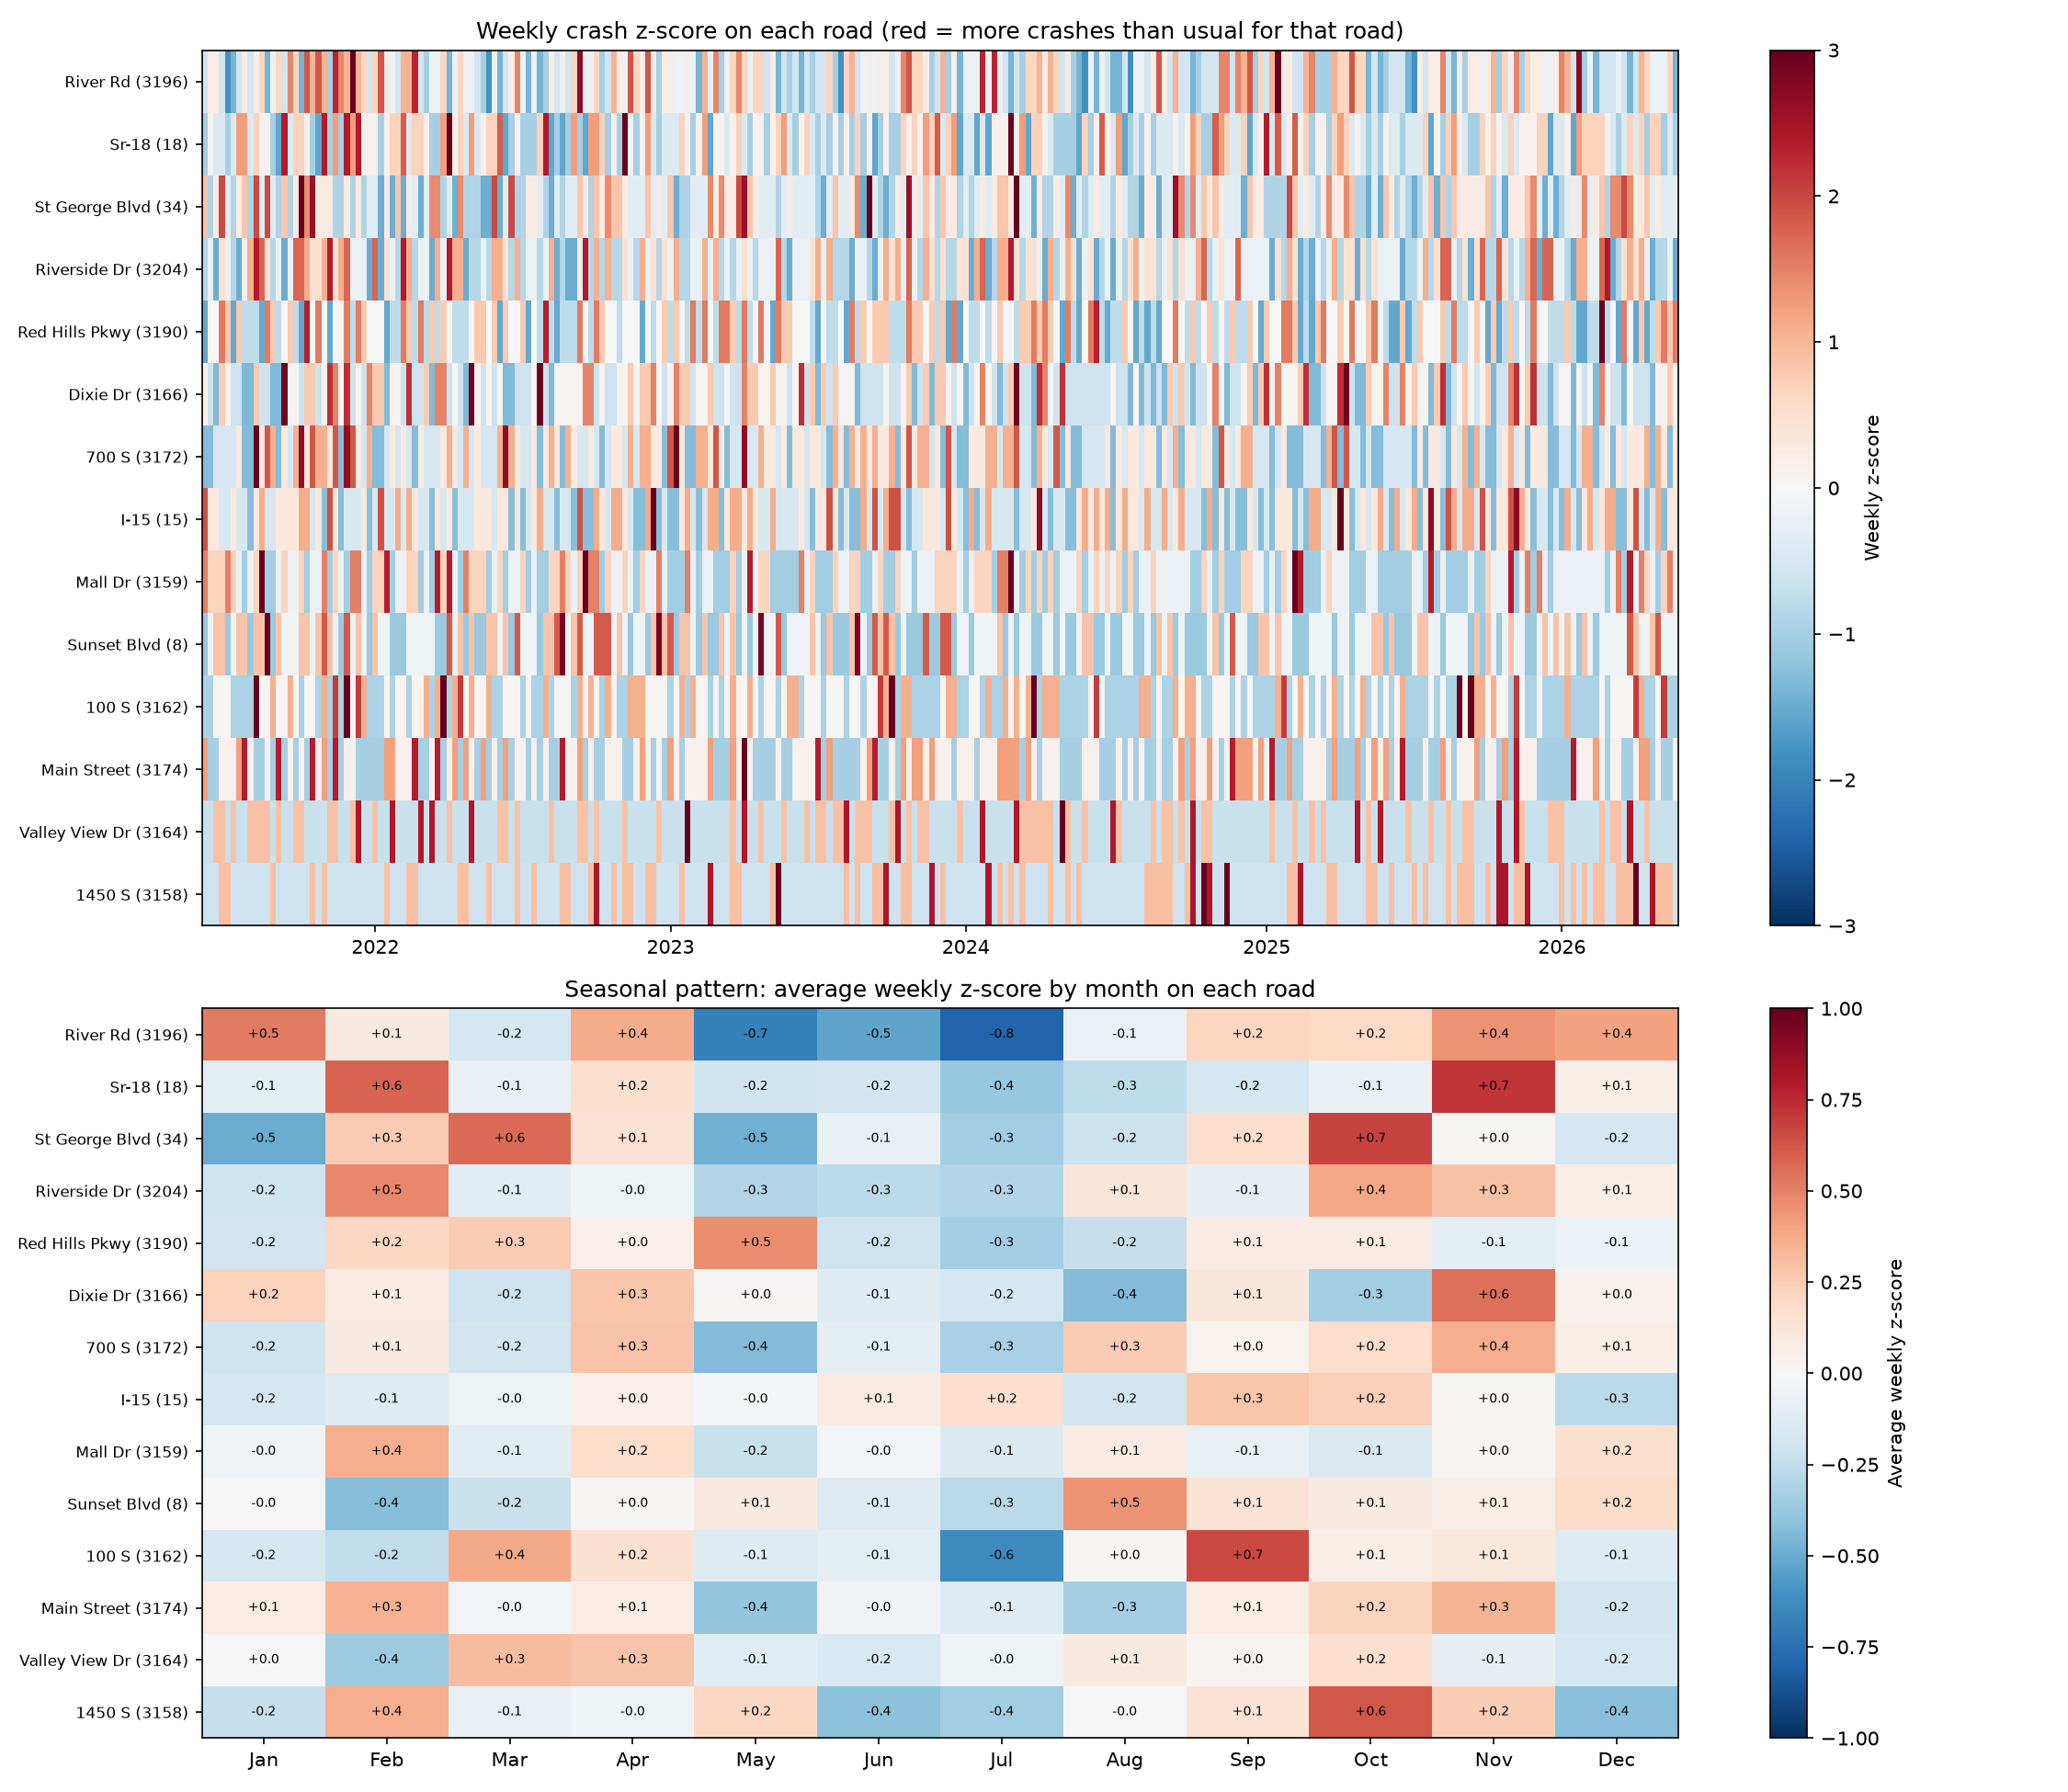

Python code for this plot:
"""
Weekly crash z-scores per road (route number) in St. George: which roads had
unusual weeks, where on the road those crashes happened, and which roads have
seasonal surges.

Each route (e.g. 3196 = River Rd, 0034 = St. George Blvd) is one unit, so a road
gets several crashes in a typical week and its z-scores are meaningful:

    z = (crashes on the road that week - road's average week) / road's weekly std

Traffic on a road is roughly constant week to week (AADT is annual), so the
z-score of the weekly count is also the z-score of its weekly crash rate.
Each unusual week also gets the Poisson probability of that many crashes by
chance, and the script reports how many such weeks luck alone would produce.

Only crashes on a route's mainline (not ramps or local streets) are counted.

Outputs (written next to this script):
    routeWeeklyZScores.xlsx    Roads, Stand-out Weeks, Monthly Pattern sheets
    routeWeeklyZScores.png
"""

import sys
from pathlib import Path

import numpy as np
import pandas as pd
from scipy.stats import poisson

import matplotlib
matplotlib.use("Agg")
import matplotlib.pyplot as plt

HERE = Path(__file__).resolve().parent
ROOT = HERE.parent
sys.path.insert(0, str(HERE))
from crashZScores import END, START, holidays  # noqa: E402

pd.set_option("display.width", 220)
pd.set_option("display.max_colwidth", 55)

CITY_CRASHES = ROOT / "data" / "AccidentData21-26.csv.xlsx"
RATES_CSV = ROOT / "normalized_crash_rates" / "crashRatesBySegment.csv"

MIN_CRASHES = 100   # roads with fewer crashes average < 0.4/week, too sparse for weekly z-scores
TOP_N = 20
KA_LEVELS = ["Suspected Serious Injury", "Fatal"]
CLEAR_WEATHER = {"Clear", "Cloudy", "Unknown"}
MONTHS = ["Jan", "Feb", "Mar", "Apr", "May", "Jun", "Jul", "Aug", "Sep", "Oct", "Nov", "Dec"]


def load_crashes(week_index) -> pd.DataFrame:
    df = pd.read_excel(CITY_CRASHES)
    df.columns = [c.strip() for c in df.columns]
    route_name = df["Full Route Name"].astype(str).str.strip()
    df = df[route_name.str.fullmatch(r"\d{4}[PN]")].copy()
    df["route"] = df["Full Route Name"].str[:4].astype(int)
    df["time"] = pd.to_datetime(df["Crash Date Time"], errors="coerce")
    df["week_starting"] = df["time"].dt.normalize() - pd.to_timedelta(df["time"].dt.dayofweek, unit="D")
    df["ka"] = df["Crash Severity"].isin(KA_LEVELS)
    df["bad_weather"] = df["Weather Condition"].notna() & ~df["Weather Condition"].isin(CLEAR_WEATHER)
    return df[df["week_starting"].isin(week_index)]


def attach_sections(crashes: pd.DataFrame, segments: pd.DataFrame) -> pd.DataFrame:
    """Label each crash with the AADT section of the road it happened on."""
    with_mp = crashes.dropna(subset=["Milepoint"]).sort_values("Milepoint")
    matched = pd.merge_asof(
        with_mp, segments[["route", "BeginPoint", "EndPoint", "DESC"]].sort_values("BeginPoint"),
        left_on="Milepoint", right_on="BeginPoint", by="route", direction="backward",
    )
    in_seg = matched["EndPoint"].notna() & (matched["Milepoint"] <= matched["EndPoint"])
    matched["section"] = np.where(
        in_seg,
        matched["DESC"].fillna("") + " (MP " + matched["BeginPoint"].round(2).astype(str)
        + "–" + matched["EndPoint"].round(2).astype(str) + ")",
        "MP " + matched["Milepoint"].round(2).astype(str),
    )
    return pd.concat([matched, crashes[crashes["Milepoint"].isna()].assign(section="unknown milepoint")])


def expected_by_luck(weekly_means: pd.Series, n_weeks: int, threshold: float) -> float:
    """Counts are whole numbers, so for each road find the smallest weekly count
    that falls below the threshold and how often that happens by chance."""
    total = 0.0
    for lam in weekly_means:
        k = 1
        while poisson.sf(k - 1, lam) >= threshold:
            k += 1
        total += n_weeks * poisson.sf(k - 1, lam)
    return total


def main():
    week_index = pd.date_range(START + pd.Timedelta(days=(7 - START.dayofweek) % 7),
                               END - pd.Timedelta(days=6), freq="W-MON")
    n_weeks = len(week_index)

    segments = pd.read_csv(RATES_CSV)
    road_names = segments.dropna(subset=["road"]).groupby("route")["road"].agg(lambda s: s.mode().iat[0])
    crashes = attach_sections(load_crashes(week_index), segments)

    counts = crashes.groupby(["route", "week_starting"]).size().unstack(fill_value=0)
    counts = counts.reindex(columns=week_index, fill_value=0)
    counts = counts[counts.sum(axis=1) >= MIN_CRASHES]

    mean, std = counts.mean(axis=1), counts.std(axis=1)
    z = counts.sub(mean, axis=0).div(std, axis=0)

    roads = pd.DataFrame({
        "road": [str(road_names.get(r, f"Route {r}")).title() for r in counts.index],
        "crashes": counts.sum(axis=1),
        "avg_per_week": mean.round(2),
        "weekly_std": std.round(2),
        "max_week": counts.max(axis=1),
        "weeks_z_over_2": (z >= 2).sum(axis=1),
    }, index=counts.index)
    roads.index.name = "route"
    print(f"{len(roads)} St. George roads with ≥ {MIN_CRASHES} mainline crashes, {n_weeks} full weeks\n")
    print(roads.sort_values("crashes", ascending=False).to_string())

    # ---- Stand-out weeks ----------------------------------------------
    hol = holidays()
    rows = []
    for (route, week), zval in z.stack().items():
        if zval < 2:
            continue
        g = crashes[(crashes["route"] == route) & (crashes["week_starting"] == week)]
        top_section = g["section"].value_counts()
        rows.append({
            "route": route,
            "road": roads.loc[route, "road"],
            "week_starting": week.date(),
            "crashes": counts.loc[route, week],
            "avg_per_week": roads.loc[route, "avg_per_week"],
            "z": round(zval, 2),
            "chance_probability": poisson.sf(counts.loc[route, week] - 1, mean[route]),
            "busiest_section": f"{top_section.index[0]}: {top_section.iat[0]} of {len(g)}",
            "ka": int(g["ka"].sum()),
            "bad_weather": int(g["bad_weather"].sum()),
            "top_manner": "; ".join(g["Manner of Collision"].dropna().value_counts().index[:2]),
            "holiday": ", ".join(hol[(hol.index >= week) & (hol.index <= week + pd.Timedelta(days=6))]),
        })
    weeks = pd.DataFrame(rows).sort_values("z", ascending=False)

    print(f"\nHow many road-weeks would look this extreme by luck alone? "
          f"({len(roads) * n_weeks:,} road-weeks tested)")
    for threshold in [0.01, 0.001, 0.0001]:
        observed = (poisson.sf(counts.values - 1, mean.values[:, None]) < threshold).sum()
        print(f"  chance probability < {threshold}: {observed:>4} observed, "
              f"{expected_by_luck(mean, n_weeks, threshold):6.1f} expected by luck")

    print(f"\nWeeks that stand out most on a road (z ≥ 2: {len(weeks)} road-weeks):")
    show = weeks.head(TOP_N).copy()
    show["chance_probability"] = show["chance_probability"].map("{:.1e}".format)
    print(show.drop(columns="route").to_string(index=False))

    # ---- Seasonal pattern per road --------------------------------------
    monthly = z.T.groupby(z.columns.month).mean().T
    monthly.columns = MONTHS
    monthly.index = roads["road"] + " (" + roads.index.astype(str) + ")"
    print("\nAverage weekly z-score by month (positive = more crashes than usual for that road):")
    print(monthly.round(2).to_string())

    with pd.ExcelWriter(HERE / "routeWeeklyZScores.xlsx", engine="openpyxl") as writer:
        roads.sort_values("crashes", ascending=False).to_excel(writer, sheet_name="Roads")
        weeks.round(4).to_excel(writer, sheet_name="Stand-out Weeks", index=False)
        monthly.round(2).to_excel(writer, sheet_name="Monthly Pattern")
        for sheet in writer.sheets.values():
            sheet.freeze_panes = "B2"

    plot(z, roads, monthly, week_index)
    print("\nSaved routeWeeklyZScores.xlsx and routeWeeklyZScores.png")


def plot(z, roads, monthly, week_index):
    order = roads.sort_values("crashes", ascending=False).index
    labels = [f"{roads.loc[r, 'road']} ({r})" for r in order]
    fig, axes = plt.subplots(2, 1, figsize=(15, 13), gridspec_kw={"height_ratios": [1.2, 1]})

    ax = axes[0]
    im = ax.imshow(z.loc[order].values, aspect="auto", cmap="RdBu_r", vmin=-3, vmax=3, interpolation="nearest")
    ax.set_yticks(range(len(order)), labels, fontsize=8)
    yearly = [i for i, w in enumerate(week_index) if w.month == 1 and w.day <= 7]
    ax.set_xticks(yearly, [week_index[i].year for i in yearly])
    fig.colorbar(im, ax=ax, label="Weekly z-score")
    ax.set_title("Weekly crash z-score on each road (red = more crashes than usual for that road)")

    ax = axes[1]
    m = monthly.loc[[f"{roads.loc[r, 'road']} ({r})" for r in order]]
    im = ax.imshow(m.values, aspect="auto", cmap="RdBu_r", vmin=-1, vmax=1)
    ax.set_yticks(range(len(m)), m.index, fontsize=8)
    ax.set_xticks(range(12), MONTHS)
    for i in range(m.shape[0]):
        for j in range(12):
            ax.text(j, i, f"{m.iat[i, j]:+.1f}", ha="center", va="center", fontsize=6.5)
    fig.colorbar(im, ax=ax, label="Average weekly z-score")
    ax.set_title("Seasonal pattern: average weekly z-score by month on each road")

    fig.tight_layout()
    fig.savefig(HERE / "routeWeeklyZScores.png", dpi=150)
    plt.close(fig)


if __name__ == "__main__":
    main()
